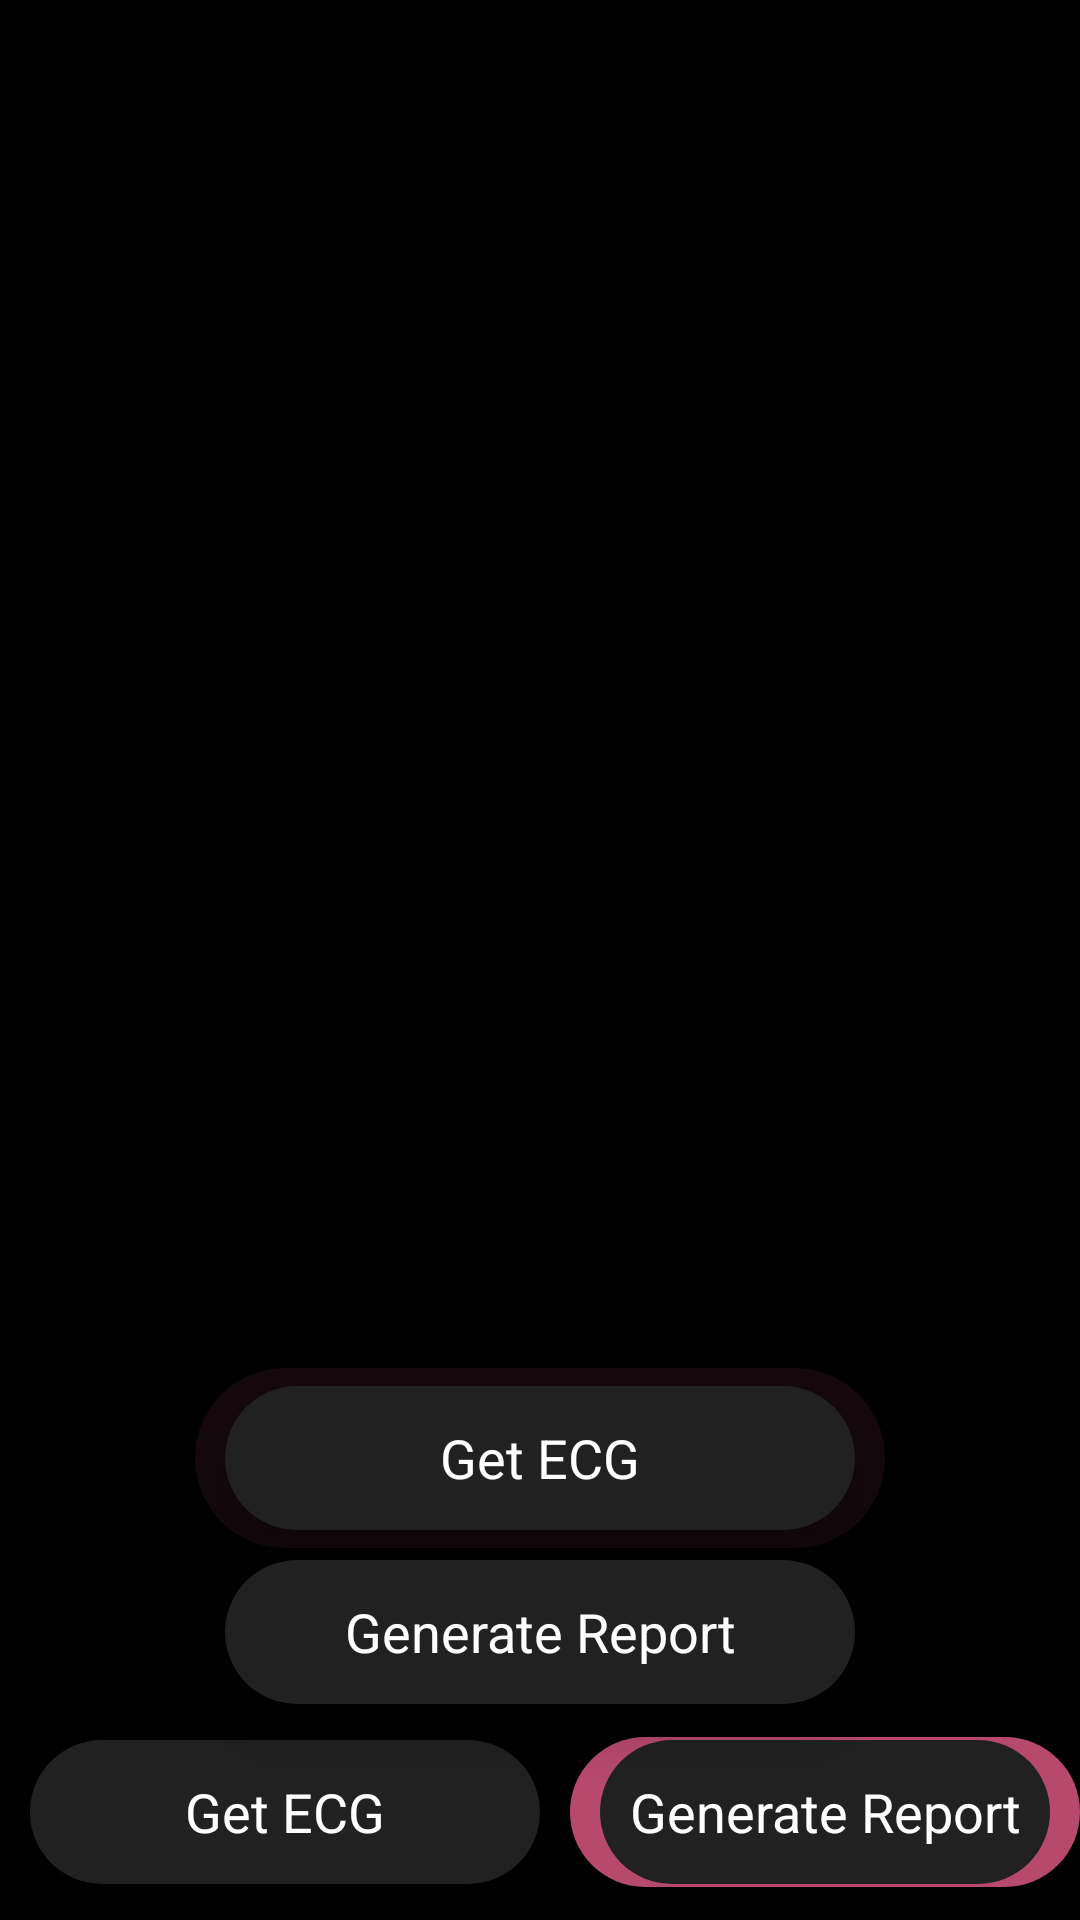

This screen was rendered from an Android layout file. Write that file and the resources it references.
<!-- AndroidManifest.xml: application theme AppTheme -->
<!-- res/layout/activity_main_canvas.xml -->
<?xml version="1.0" encoding="utf-8"?>
<RelativeLayout
    xmlns:android="http://schemas.android.com/apk/res/android"
    android:layout_width="fill_parent"
    android:layout_height="fill_parent"
    android:background="#000000"
    android:gravity="center"
    android:orientation="vertical">

    <LinearLayout
        android:layout_width="match_parent"
        android:layout_height="match_parent"
        android:orientation="vertical">

        <LinearLayout
            android:id="@+id/canvas"
            android:layout_width="match_parent"
            android:layout_height="match_parent"
            android:layout_weight="1"
            android:orientation="vertical" />

        <RelativeLayout
            android:layout_width="match_parent"
            android:layout_height="wrap_content"
            android:layout_alignParentBottom="true"
            android:layout_marginTop="2dp"
            android:layout_marginBottom="2dp">

            <RelativeLayout
                android:id="@+id/effect"
                android:layout_width="230dp"
                android:layout_height="60dp"
                android:layout_centerInParent="true"
                android:alpha="0.1"
                android:background="@drawable/new_main_activity_button_effect">

            </RelativeLayout>

            <Button
                android:id="@+id/start_button"
                android:layout_width="210dp"
                android:layout_height="wrap_content"
                android:layout_centerInParent="true"
                android:background="@drawable/new_main_activity_button_background"
                android:elevation="10dp"
                android:text="Get ECG"
                android:textColor="@color/color_white"
                android:textSize="18dp" />
        </RelativeLayout>

        <Button
            android:id="@+id/generate_button"
            android:layout_width="210dp"
            android:layout_height="wrap_content"
            android:layout_marginTop="2dp"
            android:layout_marginBottom="2dp"
            android:layout_gravity="center_horizontal"
            android:background="@drawable/new_main_activity_button_background"
            android:elevation="10dp"
            android:text="Generate Report"
            android:textColor="@color/color_white"
            android:textSize="18dp"
            android:verticalScrollbarPosition="defaultPosition" />

        <LinearLayout
            android:id="@+id/gen_start"
            android:layout_width="match_parent"
            android:layout_height="wrap_content">

            <Button
                android:id="@+id/start_2"
                android:layout_width="0dp"
                android:layout_height="wrap_content"
                android:layout_margin="10dp"
                android:layout_weight="1"
                android:background="@drawable/new_main_activity_button_background"
                android:text="Get ECG"
                android:textColor="@color/color_white"
                android:textSize="18dp" />

            <RelativeLayout
                android:layout_width="0dp"
                android:layout_height="wrap_content"
                android:layout_marginBottom="2dp"
                android:layout_weight="1">

                <RelativeLayout
                    android:id="@+id/effect2"
                    android:layout_width="match_parent"
                    android:layout_height="50dp"
                    android:layout_centerInParent="true"
                    android:alpha="0.9"
                    android:background="@drawable/new_main_activity_button_effect">

                </RelativeLayout>

                <Button
                    android:id="@+id/generate_2"
                    android:layout_width="match_parent"
                    android:layout_height="wrap_content"
                    android:layout_centerInParent="true"
                    android:layout_marginStart="10dp"
                    android:layout_marginTop="10dp"
                    android:layout_marginEnd="10dp"
                    android:layout_marginBottom="10dp"
                    android:background="@drawable/new_main_activity_button_background"
                    android:text="Generate Report"
                    android:textColor="@color/color_white"
                    android:textSize="18dp" />

            </RelativeLayout>
        </LinearLayout>

    </LinearLayout>

    <pl.droidsonroids.gif.GifImageView
        android:visibility="gone"
        android:id="@+id/animatedView"
        android:src="@drawable/loader"
        android:layout_centerInParent="true"
        android:layout_width="@dimen/_80sdp"
        android:layout_height="@dimen/_80sdp" />

</RelativeLayout>
<!-- resources referenced by this layout -->
<resources>
  <color name="color_white">#ffffff</color>
  <!-- drawable loader: gif bitmap (drawable, 79390 bytes) -->
  <!-- drawable new_main_activity_button_background (drawable) -->
  <?xml version="1.0" encoding="utf-8"?>
  <shape xmlns:android="http://schemas.android.com/apk/res/android"
      android:shape="rectangle">
      <corners android:radius="100dp"/>
      <solid android:color="#212121"/>
  </shape>
  <!-- drawable new_main_activity_button_effect (drawable) -->
  <?xml version="1.0" encoding="utf-8"?>
  <shape xmlns:android="http://schemas.android.com/apk/res/android"
      android:shape="rectangle">
      <corners android:radius="100dp"/>
      <solid android:color="#Cc527a"/>
  </shape>
  <style name="AppTheme" parent="AppBaseTheme">
       <item name="android:textColorAlertDialogListItem">#000000</item>
        <item name="android:spinnerItemStyle">@style/MooSpinnerItem</item>
  
  
  
  
   
    </style>
  <style name="AppBaseTheme" parent="android:Theme.Holo">
  
    </style>
  <style name="MooSpinnerItem" parent="android:Widget.TextView.SpinnerItem">
          <item name="android:textAppearance">@style/MooTextAppearanceSpinnerItem</item>
      </style>
  <style name="MooTextAppearanceSpinnerItem" parent="android:TextAppearance.Widget.TextView.SpinnerItem">
          <item name="android:textColor">#000000</item>
      </style>
</resources>
